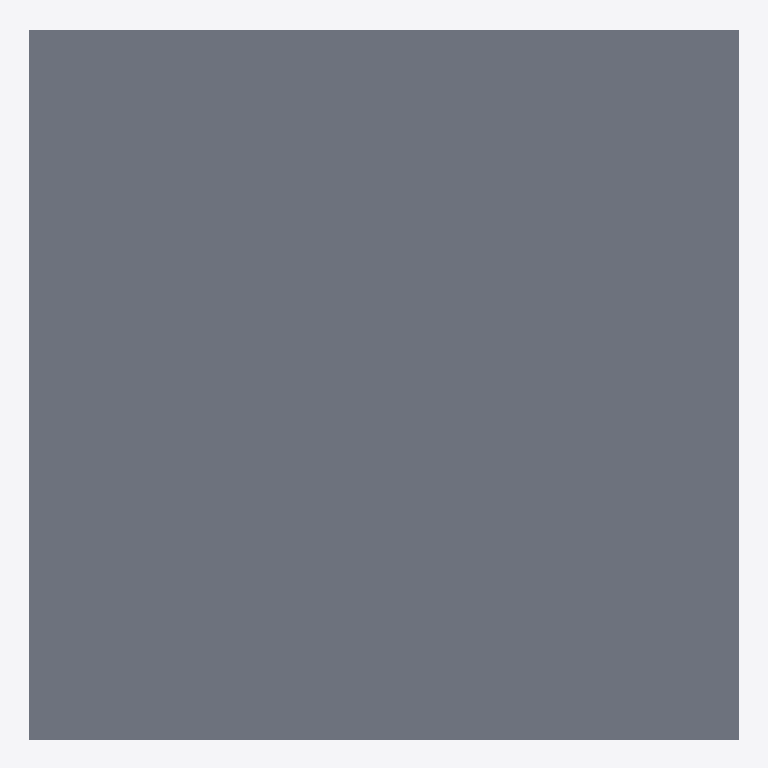
Plan cut of the same IFC building model at storey 'Level 2' (level 3.05 m, cut at 4.45 m), seen from above with north up, elements coloured by IFC class: 8 slabs (grey). Cut surfaces are drawn darker.
Extent 14.2 m × 14.2 m × 3.0 m (x, y, z). Storeys (2): Level 1 at 0.00 m; Level 2 at 3.05 m. Elements (43): 15 IfcWindow, 12 IfcWall, 8 IfcDoor, 8 IfcSlab.

HEADER;
FILE_DESCRIPTION(('ViewDefinition [DesignTransferView_V1.0]'),'2;1');
FILE_NAME('Project Number','2018-06-10T00:58:57',(''),(''),'The EXPRESS Data Manager Version 5.02.0100.07 : 28 Aug 2013','20180216_1515(x64) - Exporter 19.0.0.405 - Alternate UI 19.0.0.405','');
FILE_SCHEMA(('IFC4'));
ENDSEC;
DATA;
#115=IFCPROJECT('2wcrS3D7f1IOJ_bGyDhXqs',#42,'Project Number',$,$,'Project Name','Project Status',(#106),#101);
#2662=IFCSITE('2wcrS3D7f1IOJ_bGyDhXqq',#42,'Default',$,'',#2661,$,$,.ELEMENT.,$,$,$,$,$);
#130=IFCBUILDING('2wcrS3D7f1IOJ_bGyDhXqt',#42,'',$,$,#33,$,'',.ELEMENT.,$,$,$);
#143=IFCBUILDINGSTOREY('2wcrS3D7f1IOJ_bG$oKUBO',#42,'Level 1',$,$,#141,$,'Level 1',.ELEMENT.,0.0);
#149=IFCBUILDINGSTOREY('2wcrS3D7f1IOJ_bG$oKSGS',#42,'Level 2',$,$,#148,$,'Level 2',.ELEMENT.,9.99999999999844);
#1471=IFCSLAB('3_Sukep2PAyuAfpSk3qH9M',#42,'Floor:Generic - 12":308535',$,'Floor:Generic - 12"',#1441,#1467,'308535',.FLOOR.);
#1990=IFCSLAB('3_Sukep2PAyuAfpSk3qH06',#42,'Floor:Generic - 12":309095',$,'Floor:Generic - 12"',#1945,#1986,'309095',.FLOOR.);
#1327=IFCSLAB('3_Sukep2PAyuAfpSk3qHFQ',#42,'Floor:Generic - 12":308411',$,'Floor:Generic - 12"',#1297,#1323,'308411',.FLOOR.);
#1279=IFCSLAB('3_Sukep2PAyuAfpSk3qHFr',#42,'Floor:Generic - 12":308372',$,'Floor:Generic - 12"',#1249,#1275,'308372',.FLOOR.);
#1375=IFCSLAB('3_Sukep2PAyuAfpSk3qHE5',#42,'Floor:Generic - 12":308452',$,'Floor:Generic - 12"',#1345,#1371,'308452',.FLOOR.);
#2038=IFCSLAB('1wpy1DYEH9TA85tlXMNxmX',#42,'Floor:Generic - 12":309352',$,'Floor:Generic - 12"',#2008,#2034,'309352',.FLOOR.);
#1423=IFCSLAB('3_Sukep2PAyuAfpSk3qH9i',#42,'Floor:Generic - 12":308493',$,'Floor:Generic - 12"',#1393,#1419,'308493',.FLOOR.);
#1208=IFCSLAB('3_Sukep2PAyuAfpSk3qHC1',#42,'Floor:Generic - 12":308320',$,'Floor:Generic - 12"',#1171,#1204,'308320',.FLOOR.);
ENDSEC;